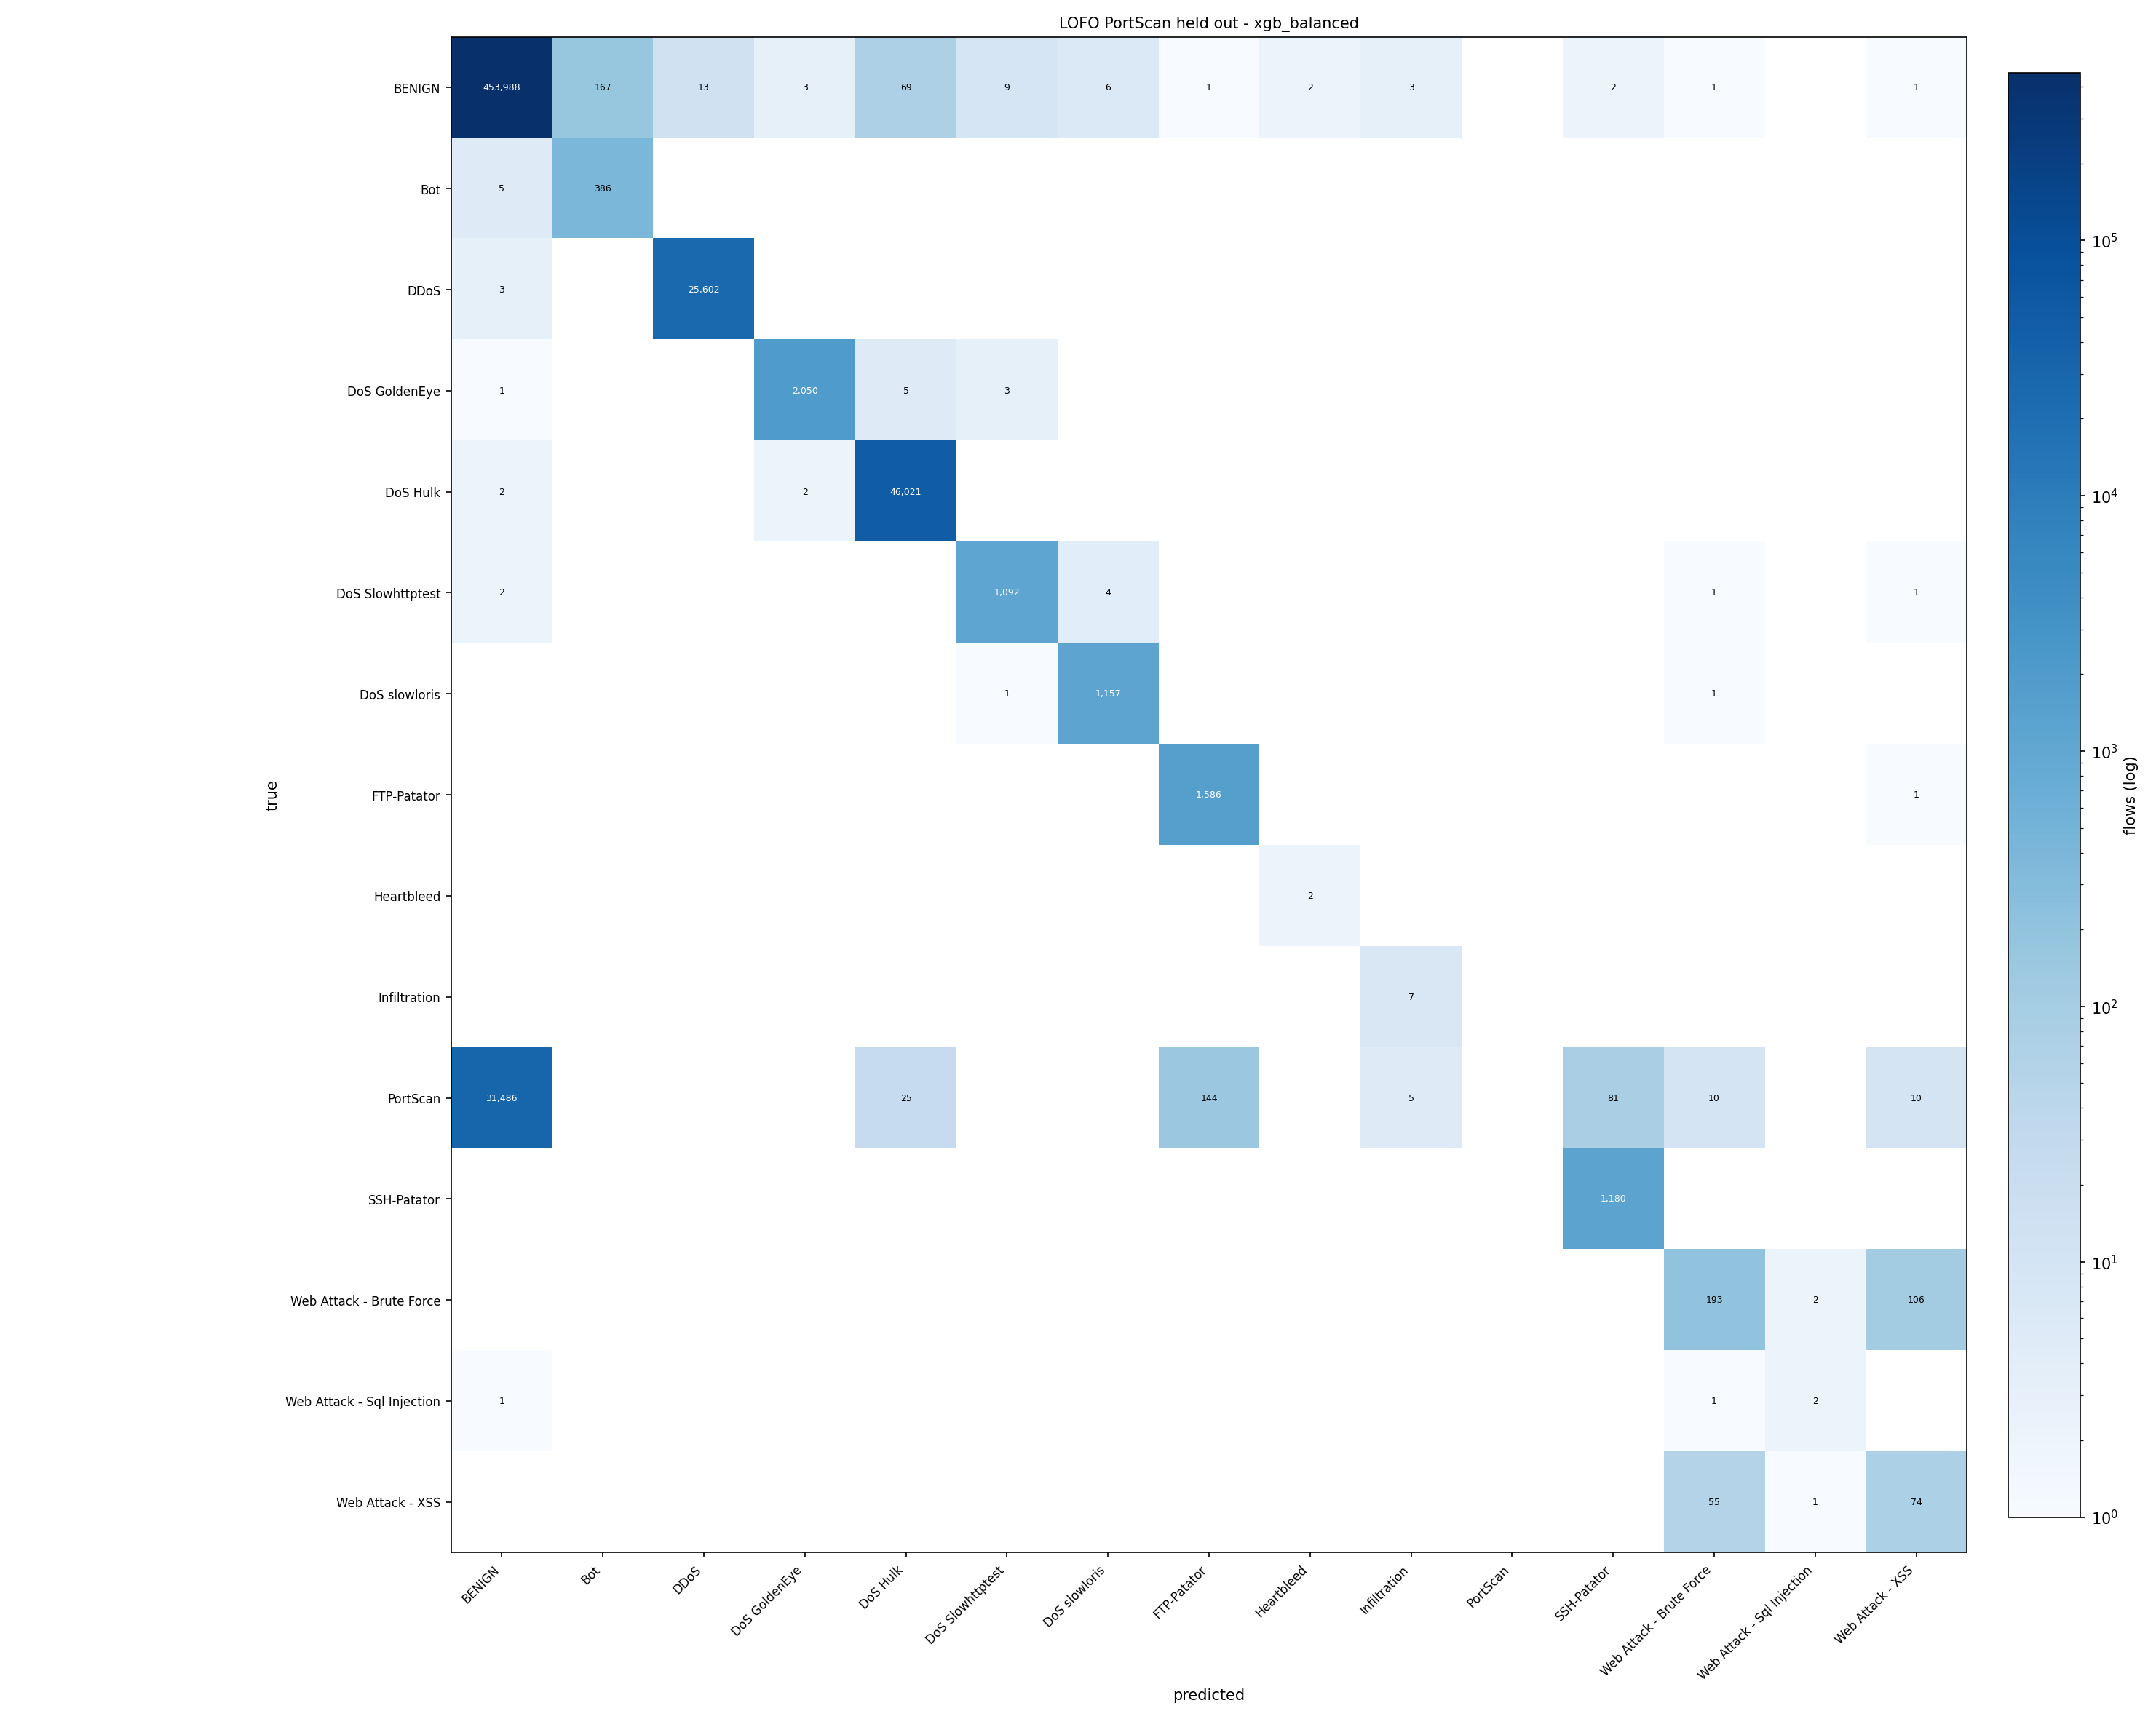

The table this chart was drawn from, first rows:
true\predicted, BENIGN, Bot, DDoS, DoS GoldenEye, DoS Hulk, DoS Slowhttptest, DoS slowloris, FTP-Patator, Heartbleed, Infiltration, PortScan, SSH-Patator, Web Attack - Brute Force, Web Attack - Sql Injection, Web Attack - XSS
BENIGN, 453988, 167, 13, 3, 69, 9, 6, 1, 2, 3, 0, 2, 1, 0, 1
Bot, 5, 386, 0, 0, 0, 0, 0, 0, 0, 0, 0, 0, 0, 0, 0
DDoS, 3, 0, 25602, 0, 0, 0, 0, 0, 0, 0, 0, 0, 0, 0, 0
DoS GoldenEye, 1, 0, 0, 2050, 5, 3, 0, 0, 0, 0, 0, 0, 0, 0, 0
DoS Hulk, 2, 0, 0, 2, 46021, 0, 0, 0, 0, 0, 0, 0, 0, 0, 0
DoS Slowhttptest, 2, 0, 0, 0, 0, 1092, 4, 0, 0, 0, 0, 0, 1, 0, 1
DoS slowloris, 0, 0, 0, 0, 0, 1, 1157, 0, 0, 0, 0, 0, 1, 0, 0
FTP-Patator, 0, 0, 0, 0, 0, 0, 0, 1586, 0, 0, 0, 0, 0, 0, 1
Heartbleed, 0, 0, 0, 0, 0, 0, 0, 0, 2, 0, 0, 0, 0, 0, 0
Infiltration, 0, 0, 0, 0, 0, 0, 0, 0, 0, 7, 0, 0, 0, 0, 0
PortScan, 31486, 0, 0, 0, 25, 0, 0, 144, 0, 5, 0, 81, 10, 0, 10
SSH-Patator, 0, 0, 0, 0, 0, 0, 0, 0, 0, 0, 0, 1180, 0, 0, 0
Web Attack - Brute Force, 0, 0, 0, 0, 0, 0, 0, 0, 0, 0, 0, 0, 193, 2, 106
Web Attack - Sql Injection, 1, 0, 0, 0, 0, 0, 0, 0, 0, 0, 0, 0, 1, 2, 0
Web Attack - XSS, 0, 0, 0, 0, 0, 0, 0, 0, 0, 0, 0, 0, 55, 1, 74
